Dataset: Dataset (GitHub, RahmatHadinata23758051/Klasifikasi-Sawit-Kakau). Classes: matang, mentah.

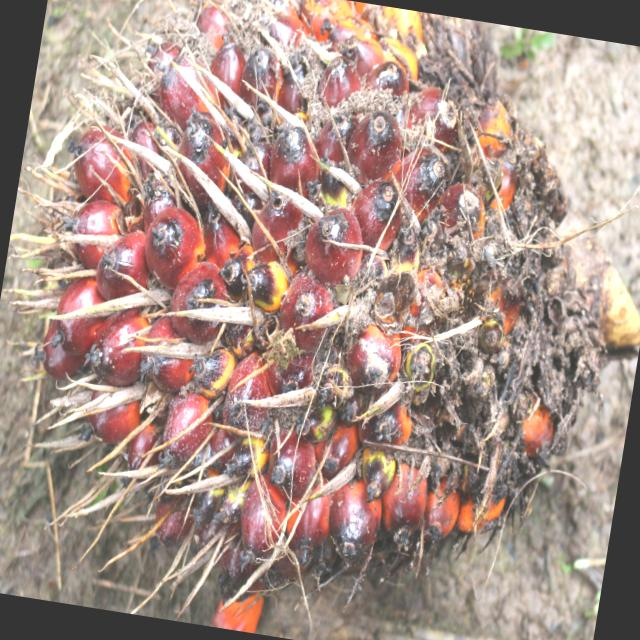
Label: matang

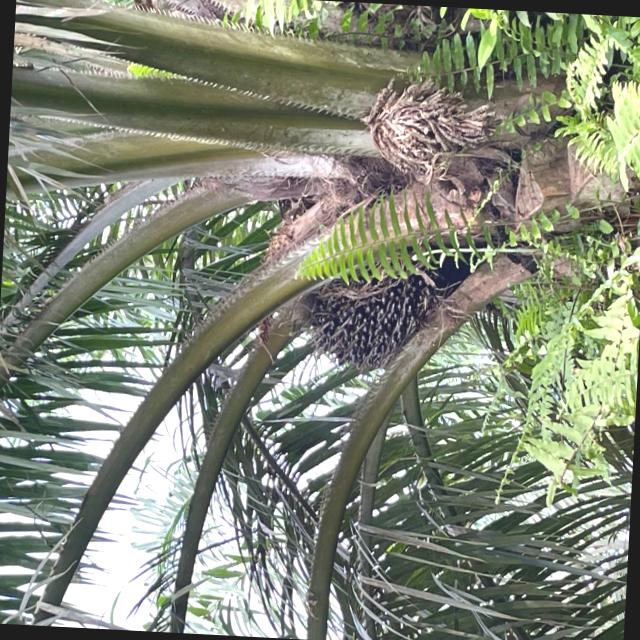
Label: mentah

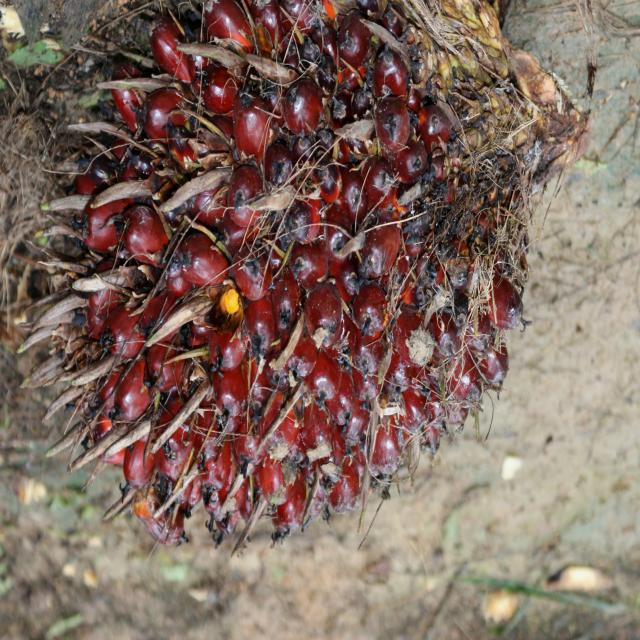
Label: matang

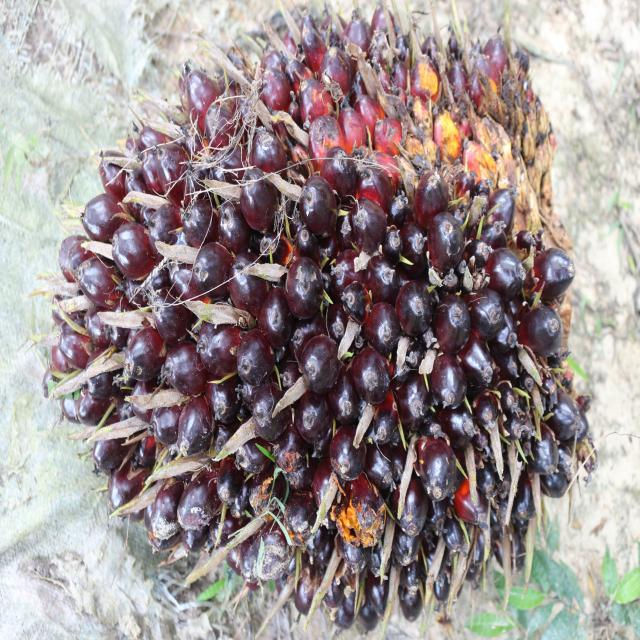
Label: mentah

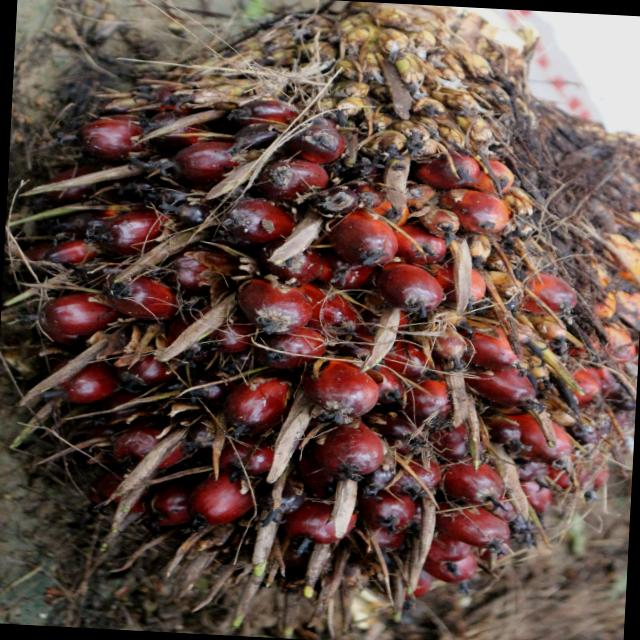
Label: matang

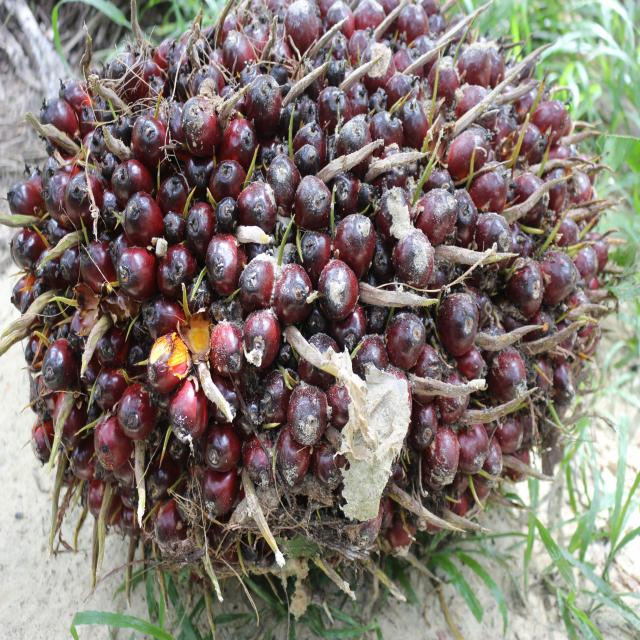
Label: mentah
